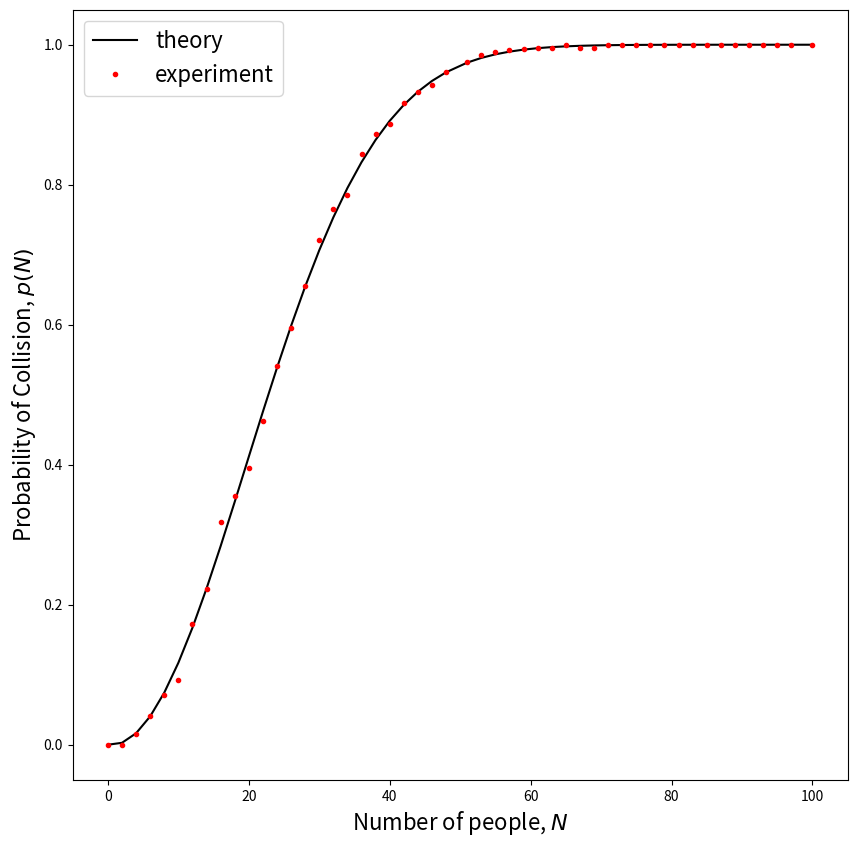

This chart was generated by the following Python code:
from numpy import *
from numpy.random import uniform,randint
from scipy.special import factorial,binom
from matplotlib.pyplot import *


####################### function definitions ############################

def collision_probability_theory(n_people,n_days=365) :
    """
    returns analytical collision probability for the birthday problem.
    
    --- paramters ---
    n_people : <ndarray> type:int
        array of total number of people in the given room
    n_days : <ndarray> type:int
        array of total number of possible days to have a birthday on

    --- returns ---
    collision_probability : <ndarray> type:float
        probabilities of having the same birthday in the same room
    
[redacted]
    Society for Industrial and Applied Mathematics. 33 (2): 265-270
    """

    unique_probability = factorial(n_people,exact=True) * binom(n_days,n_people) / float(n_days)**n_people
    return 1-unique_probability


def collision_probability_experiment(n_people,n_days=365,n_rooms=1000) :
    """
    generates rooms of people from uniform distributions and returns
    calculated collision probability for the birthday problem.
    
    --- paramters ---
    n_people : <ndarray> type:int
        array of total number of people in the given room
    n_days : <int>
        array of total number of possible days to have a birthday on
    n_rooms : <int>
        number of rooms to calculate probabilities over
        
    --- returns ---
    collision_probability : <ndarray> type:float
        probabilities of having the same birthday in the same room
    
    """
    
    # create rooms of people
    rooms = randint(1,n_days+1,size=(n_rooms,n_people))
    
    # check if people are unique in each room
    is_unique = array([ len(unique(people)) is n_people for people in rooms ])
    
    # proability of not being unique
    return 1-mean(is_unique)


# upgrades functions to accept ndarrays, numpy-style ;P
collision_probability_theory = vectorize(collision_probability_theory)
collision_probability_experiment = vectorize(collision_probability_experiment)
    

####################### main program ############################
def main() :

    # calculations for theory and numerical investigations
    n_people = linspace(0,100,50).astype(int)
    theory = collision_probability_theory(n_people)
    experiment = collision_probability_experiment(n_people)

    # compare the two in a plot
    figure(figsize=(10,10))
    plot(n_people,theory,'k',label='theory')
    plot(n_people,experiment,'r.',label='experiment')

    xlabel(r'Number of people, $N$',fontsize=16)
    ylabel(r'Probability of Collision, $p(N)$',fontsize=16)
    legend(fontsize=16)

    show()
    
    
# execute main program if this file run directly
if __name__== "__main__":
    main()
